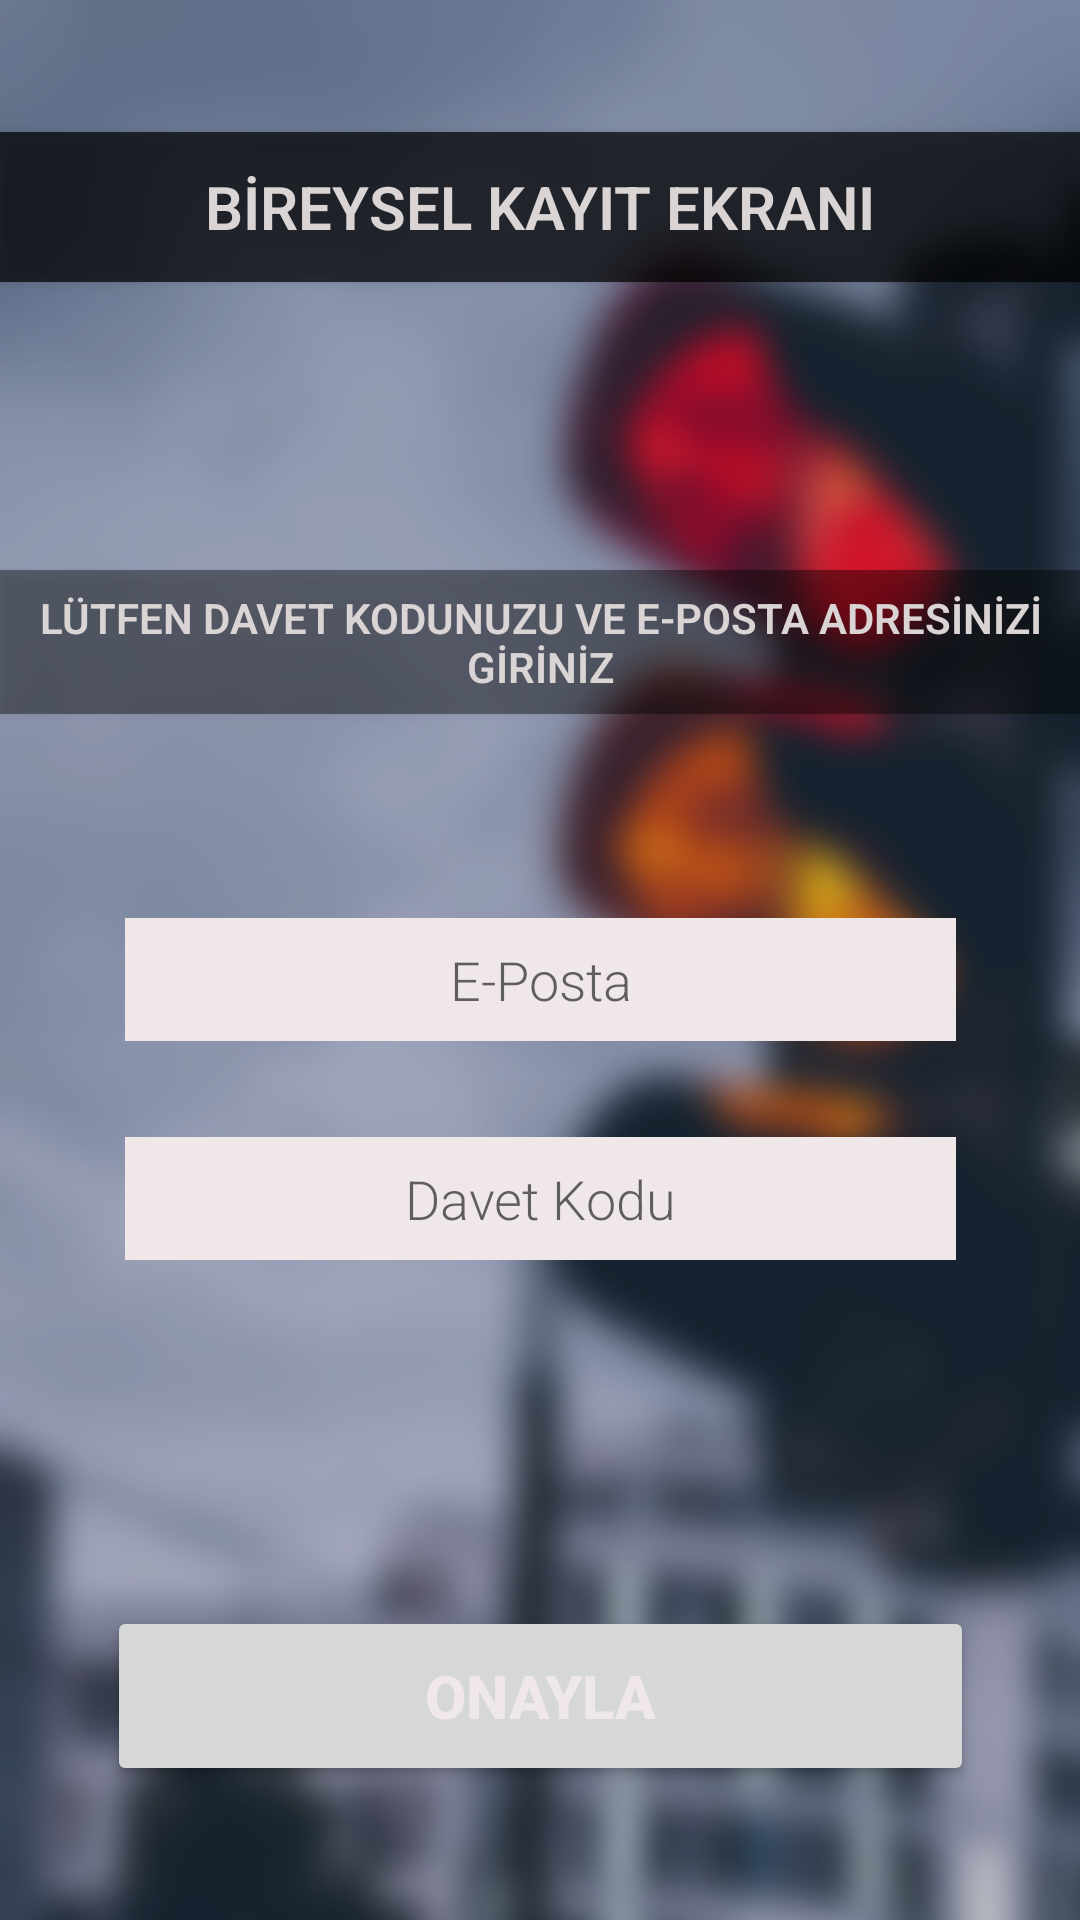

Here is an Android app screen rendered from its layout file. Give the layout XML and the strings, colors and styles it references.
<!-- AndroidManifest.xml: application theme AppTheme.ObjectDetection -->
<!-- res/layout/login_screen_bireysel_code_1.xml -->
<?xml version="1.0" encoding="utf-8"?>
<androidx.constraintlayout.widget.ConstraintLayout xmlns:android="http://schemas.android.com/apk/res/android"
    xmlns:app="http://schemas.android.com/apk/res-auto"
    xmlns:tools="http://schemas.android.com/tools"
    android:layout_width="match_parent"
    android:layout_height="match_parent"
    android:background="@drawable/bireysel_background"
    tools:context=".LoginScreen.LoginScreenMain">


    <Button
        android:id="@+id/button2"
        android:layout_width="match_parent"
        android:layout_height="wrap_content"
        android:layout_marginTop="96dp"
        android:background="#66000000"
        android:fontFamily="sans-serif-light"
        android:text="LÜTFEN DAVET KODUNUZU VE E-POSTA ADRESİNİZİ GİRİNİZ"
        android:textColor="#DAD4D4"
        android:textSize="14sp"
        android:textStyle="bold"
        app:layout_constraintBottom_toBottomOf="parent"
        app:layout_constraintEnd_toEndOf="parent"
        app:layout_constraintHorizontal_bias="0.0"
        app:layout_constraintStart_toStartOf="parent"
        app:layout_constraintTop_toBottomOf="@+id/button4"
        app:layout_constraintVertical_bias="0.0" />

    <Button
        android:id="@+id/lsbc1_errorMessageTXT"
        android:layout_width="match_parent"
        android:layout_height="wrap_content"
        android:layout_marginStart="67dp"
        android:layout_marginTop="32dp"
        android:layout_marginEnd="67dp"
        android:background="#B3CF2929"
        android:fontFamily="sans-serif-light"
        android:text="-"
        android:textAlignment="center"
        android:textColor="#DAD4D4"
        android:textSize="14sp"
        android:textStyle="bold"
        android:visibility="invisible"
        app:layout_constraintEnd_toEndOf="parent"
        app:layout_constraintHorizontal_bias="0.0"
        app:layout_constraintStart_toStartOf="parent"
        app:layout_constraintTop_toBottomOf="@+id/lsbc1_passwordET" />

    <EditText
        android:id="@+id/lsbc1_mailET"
        android:layout_width="277dp"
        android:layout_height="41dp"
        android:layout_marginStart="50dp"
        android:layout_marginTop="68dp"
        android:layout_marginEnd="50dp"
        android:background="#F0E8E8"
        android:ems="10"
        android:fontFamily="sans-serif-light"
        android:hint="E-Posta"
        android:inputType="textPersonName"
        android:textAlignment="center"
        app:layout_constraintEnd_toEndOf="parent"
        app:layout_constraintStart_toStartOf="parent"
        app:layout_constraintTop_toBottomOf="@+id/button2" />

    <EditText
        android:id="@+id/lsbc1_passwordET"
        android:layout_width="277dp"
        android:layout_height="41dp"
        android:layout_marginStart="50dp"
        android:layout_marginTop="32dp"
        android:layout_marginEnd="50dp"
        android:background="#F0E8E8"
        android:ems="10"
        android:fontFamily="sans-serif-light"
        android:hint="Davet Kodu"
        android:inputType="textPersonName"
        android:textAlignment="center"
        app:layout_constraintEnd_toEndOf="parent"
        app:layout_constraintStart_toStartOf="parent"
        app:layout_constraintTop_toBottomOf="@+id/lsbc1_mailET" />

    <Button
        android:id="@+id/lsbc1_confirmBTN"
        android:layout_width="289dp"
        android:layout_height="60dp"
        android:layout_marginStart="50dp"
        android:layout_marginTop="20dp"
        android:layout_marginEnd="50dp"
        android:fontFamily="sans-serif-medium"
        android:text="ONAYLA"
        android:textColor="#f0e8e8"
        android:textSize="20sp"
        android:textStyle="bold"
        app:layout_constraintBottom_toBottomOf="parent"
        app:layout_constraintEnd_toEndOf="parent"
        app:layout_constraintStart_toStartOf="parent"
        app:layout_constraintTop_toBottomOf="@+id/lsbc1_errorMessageTXT"
        app:layout_constraintVertical_bias="0.258" />

    <Button
        android:id="@+id/button4"
        android:layout_width="match_parent"
        android:layout_height="50dp"
        android:layout_marginTop="44dp"
        android:background="#B3000000"
        android:fontFamily="sans-serif-light"
        android:text="BİREYSEL KAYIT EKRANI"
        android:textColor="#DAD4D4"
        android:textSize="20sp"
        android:textStyle="bold"
        app:layout_constraintEnd_toEndOf="parent"
        app:layout_constraintHorizontal_bias="0.0"
        app:layout_constraintStart_toStartOf="parent"
        app:layout_constraintTop_toTopOf="parent" />

</androidx.constraintlayout.widget.ConstraintLayout>
<!-- resources referenced by this layout -->
<resources>
  <!-- drawable bireysel_background: png bitmap (drawable-v24, 285285 bytes) -->
  <style name="AppTheme.ObjectDetection" parent="Theme.MaterialComponents.DayNight.DarkActionBar">
          
          <item name="colorPrimary">@color/colorPrimary</item>
          <item name="colorPrimaryDark">@color/colorPrimaryDark</item>
          <item name="colorAccent">@color/colorAccent</item>
          <item name="windowActionBar">false</item>
          <item name="windowNoTitle">true</item>
      </style>
  <color name="colorPrimary">#44748D</color>
  <color name="colorPrimaryDark">#1F3541</color>
  <color name="colorAccent">#58333B</color>
</resources>
